Run: headless pygame with SDL's dummy video driver; simulated clock (each Clock.tick advances the game by its frame time, no real sleeping); random seed 0; keys injected as events and as key.get_pressed() state; no mouse input.
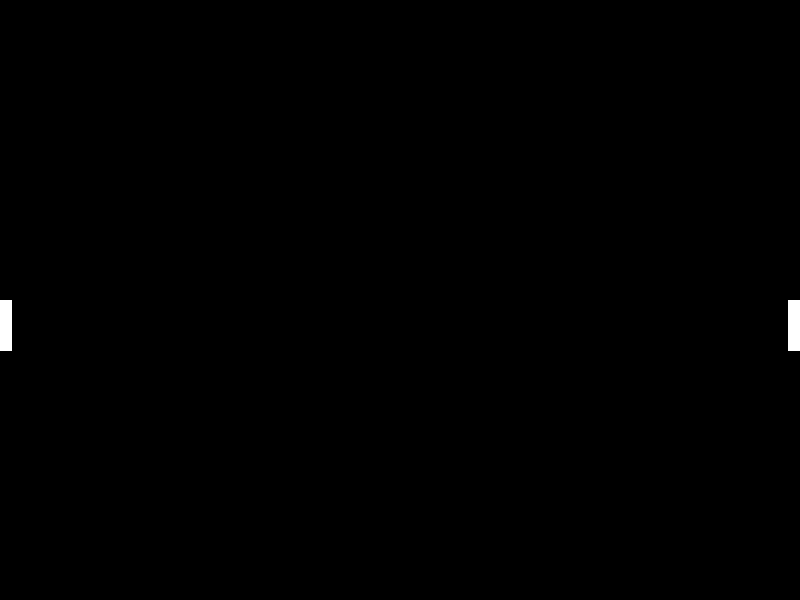
Frame 1 of 4 · flips 1–60 · no input
Frame 2 of 4 · flips 61–180 · tapped SPACE, RETURN · held RIGHT (→), D · screen unchanged from frame 1, image omitted
Frame 3 of 4 · flips 181–300 · held DOWN (↓), S · screen unchanged from frame 2, image omitted
Frame 4 of 4 · flips 301–420 · held LEFT (←), A, UP (↑), W · screen unchanged from frame 3, image omitted

The pygame program that drew these frames:

# Importing Libraries
import random
import pygame as py

# Initializing pygame
py.init()

# Window
w, h = 800, 600
window = py.display.set_mode((800, 600))
running = True
py.display.set_caption("Pong Game")
window.fill((0, 0, 0))

line1 = py.draw.line(window, (255, 255, 255), (5, h//2), (5, h//2+50), 12)
line2 = py.draw.line(window, (255, 255, 255), (793, h//2), (793, h//2+50), 12)

# Game Loop
while running:
    for event in py.event.get():
        if event.type == py.QUIT:
            running = False
    py.display.update()
